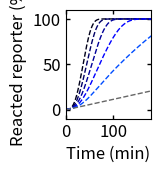

The script that saved this image:
import numpy as np
import scipy.integrate as spi
import matplotlib as mpl
import matplotlib.pyplot as plt
from matplotlib.ticker import MaxNLocator
from matplotlib import cm

def RSD_eqs(t,x,RSD_temp,IN_temp,F_temp):
    
    # designed rates
    k_txn = 0.013 # per second
    ksd = 1*10**3/10**9 # 1/nM-s
    kfsd = 1*10**3/10**9 # 1/nM-s
    krev = 10**3/10**9 # 1/nM-s
    kf_rep = 10**4/10**9 # 1/nM-s
    kRz = 0.25/60 # 1/s
    
    # leak reaction rates
    k_txnL = 0.03*k_txn # per second (txn rate of gate leak product)
    klk = kf_rep # 1/nM-s (leak product reacts the same as the output)
    
    lRSDg = x[0] # gate leak product (truncated or misfolded)
    uRSDg = x[1] # uncleaved folded gate
    RSDg = x[2] # cleaved gate 
    IN = x[3] # I1
    OUT = x[4] # O2
    DRL = x[5] # DNA reporter
    ROL = x[6] # Reacted reporter
    I_RSDg = x[7] # gate:I1 complex
    F = x[8] # fuel strand
    F_RSDg = x[9] # fuel:gate complex
    
    dlRSDg = k_txnL*RSD_temp - klk*lRSDg*DRL
    
    duRSDg = k_txn*RSD_temp- kRz*uRSDg
    
    dRSDg = kRz*uRSDg - ksd*RSDg*IN + krev*I_RSDg*OUT
    
    dIN = k_txn*IN_temp - ksd*RSDg*IN + krev*I_RSDg*OUT + kfsd*I_RSDg*F
    
    dOUT = ksd*RSDg*IN - kf_rep*OUT*DRL - krev*I_RSDg*OUT
    
    dDRL = - kf_rep*OUT*DRL - klk*lRSDg*DRL
    
    dROL = kf_rep*OUT*DRL + klk*lRSDg*DRL
    
    dI_RSDg = ksd*RSDg*IN - krev*I_RSDg*OUT - kfsd*I_RSDg*F
    
    dF = k_txn*F_temp - kfsd*I_RSDg*F + ksd*F_RSDg*IN
    
    dF_RSDg = kfsd*I_RSDg*F - ksd*F_RSDg*IN
    
    
    return [dlRSDg,duRSDg,dRSDg,dIN,dOUT,dDRL,dROL,dI_RSDg,dF,dF_RSDg]

'''
##############################################################################
Simulations
##############################################################################
'''

csl = [[0,0,0.1],
       [0,0,0.4],
       [0,0,0.6],
       [0,0,1],
       [0,0.3,1],
       [0.4,0.4,0.4]]

t_sim = np.linspace(0,6,1001)*3600 # seconds

int_con = [0,0,0,0,0,500,0,0,0,0]
RSD_temp = 25
IN_temp = [50,25,12.5,6.25,2.5,0]
# esp = np.linspace(0,1,len(IN_temp)+1)
# csl = [cm.winter(x) for x in esp]

fs = 12 

plt.subplot(3,5,1)

for n in range(len(IN_temp)):
    F_temp = 0
    
    sol = spi.solve_ivp(lambda t, x: RSD_eqs(t,x,RSD_temp,IN_temp[n],F_temp),[t_sim[0],t_sim[-1]],int_con,t_eval=t_sim)
    
    RSDg = sol.y[2]
    IN = sol.y[3]
    OUT = sol.y[4]
    DRL = sol.y[5]
    ROL = sol.y[6]
    I_RSDg = sol.y[7]
    F = sol.y[8]
    F_RSDg = sol.y[9]
    
    
    plt.plot(sol.t/60,ROL/int_con[5]*100,color=csl[n],linewidth=1,linestyle='--')

plt.xticks(fontsize=fs)
plt.yticks(fontsize=fs)
plt.ylim(-10,110)
plt.xlim(0,180)
ax1 = plt.gca()
ax1.xaxis.set_tick_params(which='both',size=3,width=1,direction='in',top='on')
#ax1.xaxis.set_major_locator(MaxNLocator(integer=True))
ax1.yaxis.set_tick_params(which='both',size=3,width=1,direction='in',right='on')
plt.xlabel('Time (min)',fontsize=fs)
plt.ylabel('Reacted reporter (%)',fontsize=fs)